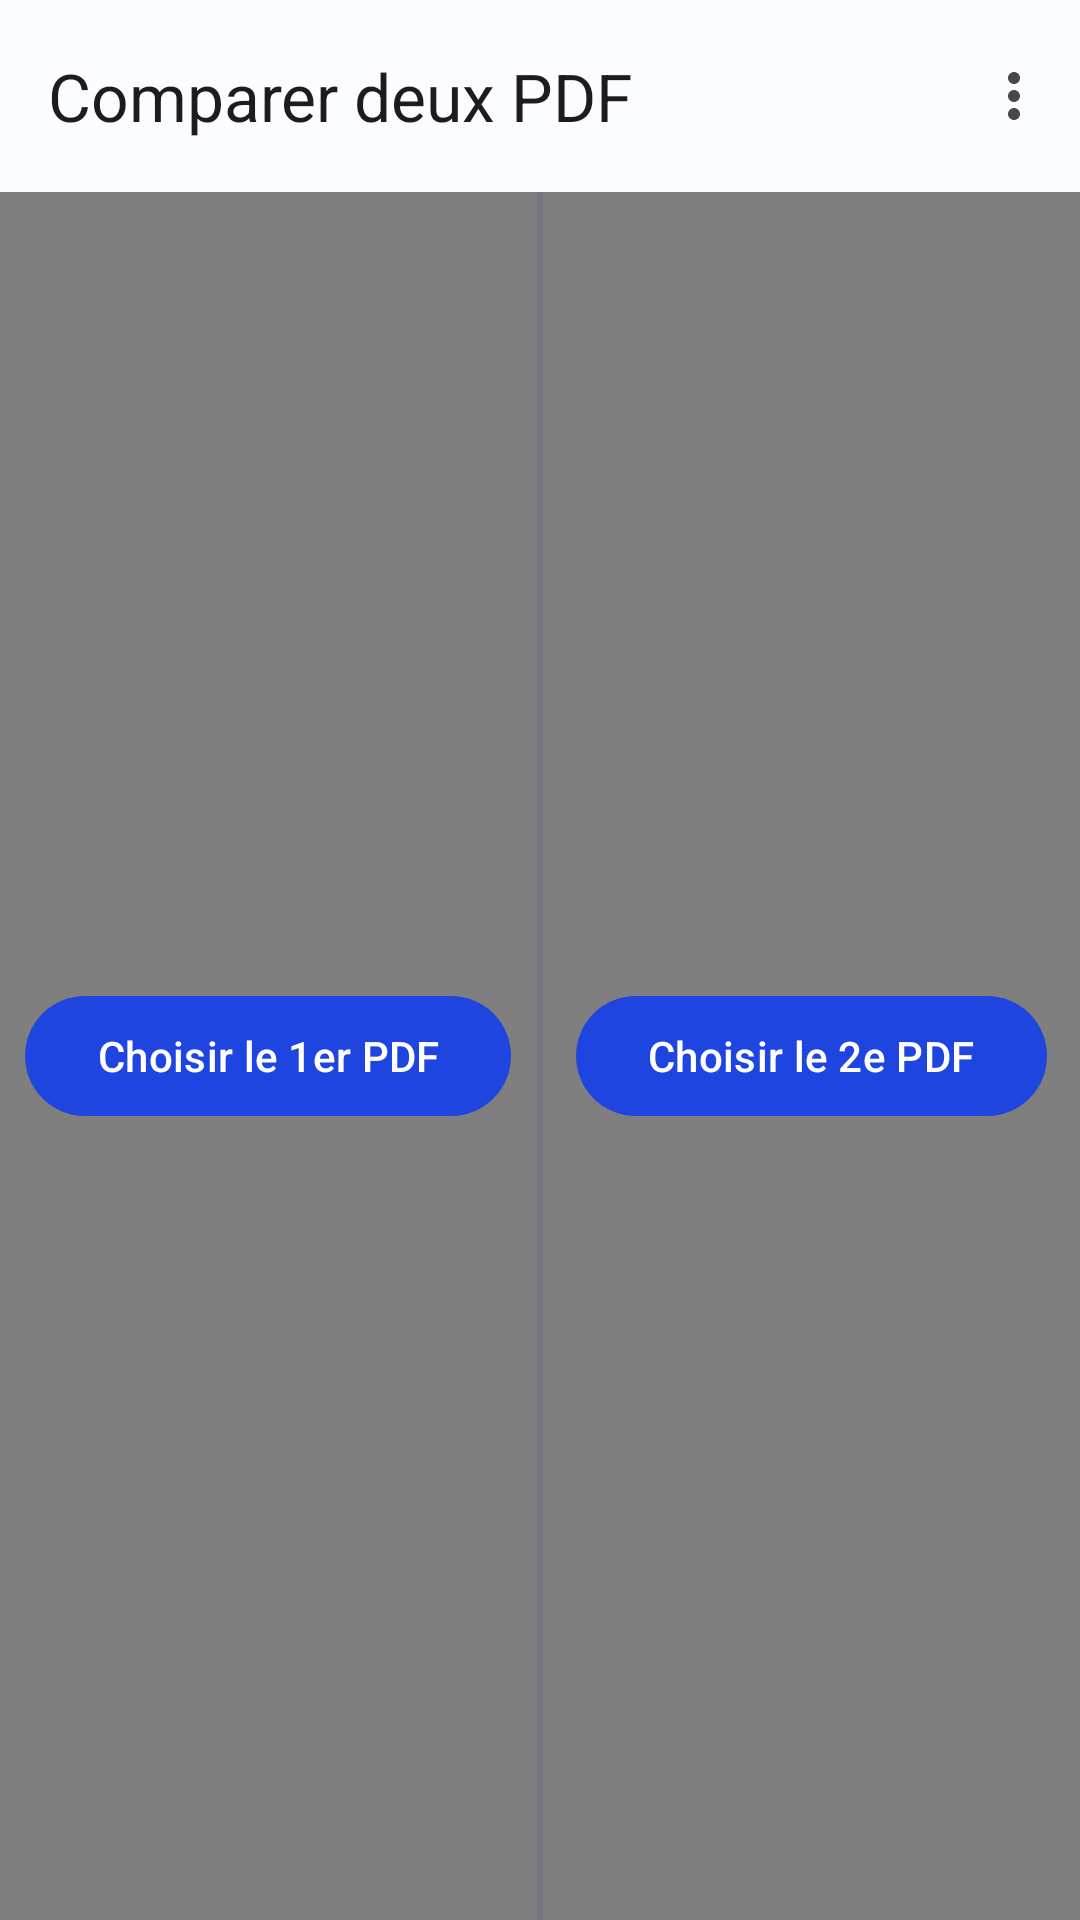

Here is an Android app screen rendered from its layout file. Give the layout XML and the strings, colors and styles it references.
<!-- AndroidManifest.xml: application theme Theme.NineReader -->
<!-- res/layout/activity_compare.xml -->
<?xml version="1.0" encoding="utf-8"?>
<LinearLayout xmlns:android="http://schemas.android.com/apk/res/android"
    xmlns:app="http://schemas.android.com/apk/res-auto"
    android:id="@+id/root"
    android:layout_width="match_parent"
    android:layout_height="match_parent"
    android:orientation="vertical">

    <com.google.android.material.appbar.MaterialToolbar
        android:id="@+id/toolbar"
        android:layout_width="match_parent"
        android:layout_height="?attr/actionBarSize"
        app:menu="@menu/compare_toolbar"
        app:navigationContentDescription="@string/cd_back"
        app:navigationIcon="@drawable/ic_arrow_back"
        app:title="@string/tool_compare" />

    <LinearLayout
        android:id="@+id/panes"
        android:layout_width="match_parent"
        android:layout_height="0dp"
        android:layout_weight="1"
        android:background="@color/reader_bg_light"
        android:orientation="horizontal">

        <FrameLayout
            android:layout_width="0dp"
            android:layout_height="match_parent"
            android:layout_weight="1">

            <com.ninereader.reader.view.ZoomableRecyclerView
                android:id="@+id/pages_a"
                android:layout_width="match_parent"
                android:layout_height="match_parent"
                android:contentDescription="@string/compare_left" />

            <com.google.android.material.button.MaterialButton
                android:id="@+id/pick_a"
                android:layout_width="wrap_content"
                android:layout_height="wrap_content"
                android:layout_gravity="center"
                android:text="@string/compare_pick_first" />

            <TextView
                android:id="@+id/label_a"
                android:layout_width="wrap_content"
                android:layout_height="wrap_content"
                android:layout_gravity="bottom|center_horizontal"
                android:layout_marginBottom="12dp"
                android:background="@drawable/bg_page_indicator"
                android:paddingHorizontal="10dp"
                android:paddingVertical="4dp"
                android:textColor="#FFFFFFFF"
                android:visibility="gone" />
        </FrameLayout>

        <View
            android:id="@+id/divider"
            android:layout_width="2dp"
            android:layout_height="match_parent"
            android:background="?attr/colorOutline" />

        <FrameLayout
            android:layout_width="0dp"
            android:layout_height="match_parent"
            android:layout_weight="1">

            <com.ninereader.reader.view.ZoomableRecyclerView
                android:id="@+id/pages_b"
                android:layout_width="match_parent"
                android:layout_height="match_parent"
                android:contentDescription="@string/compare_right" />

            <com.google.android.material.button.MaterialButton
                android:id="@+id/pick_b"
                android:layout_width="wrap_content"
                android:layout_height="wrap_content"
                android:layout_gravity="center"
                android:text="@string/compare_pick_second" />

            <TextView
                android:id="@+id/label_b"
                android:layout_width="wrap_content"
                android:layout_height="wrap_content"
                android:layout_gravity="bottom|center_horizontal"
                android:layout_marginBottom="12dp"
                android:background="@drawable/bg_page_indicator"
                android:paddingHorizontal="10dp"
                android:paddingVertical="4dp"
                android:textColor="#FFFFFFFF"
                android:visibility="gone" />
        </FrameLayout>
    </LinearLayout>
</LinearLayout>
<!-- resources referenced by this layout -->
<resources>
  <color name="reader_bg_light">#E6E6EA</color>
  <!-- drawable bg_page_indicator (drawable) -->
  <?xml version="1.0" encoding="utf-8"?>
  <shape xmlns:android="http://schemas.android.com/apk/res/android"
      android:shape="rectangle">
      <solid android:color="#B3202024" />
      <corners android:radius="16dp" />
  </shape>
  <string name="cd_back">Retour</string>
  <string name="compare_left">Premier document</string>
  <string name="compare_pick_first">Choisir le 1er PDF</string>
  <string name="compare_pick_second">Choisir le 2e PDF</string>
  <string name="compare_right">Second document</string>
  <string name="tool_compare">Comparer deux PDF</string>
  <style name="Theme.NineReader" parent="Base.Theme.NineReader" />
  <color name="md_primary">#1F45E0</color>
  <color name="md_on_primary">#FFFFFF</color>
  <color name="md_primary_container">#DDE1FF</color>
  <color name="md_on_primary_container">#001257</color>
  <color name="md_secondary">#00658E</color>
  <color name="md_on_secondary">#FFFFFF</color>
  <color name="md_secondary_container">#C7E7FF</color>
  <color name="md_on_secondary_container">#001E2E</color>
  <color name="md_tertiary">#6B4EA2</color>
  <color name="md_on_tertiary">#FFFFFF</color>
  <color name="md_tertiary_container">#EBDDFF</color>
  <color name="md_on_tertiary_container">#25005A</color>
  <color name="md_error">#B3261E</color>
  <color name="md_background">#FBFCFE</color>
  <color name="md_on_background">#1D1B20</color>
  <color name="md_surface">#FBFCFE</color>
  <color name="md_on_surface">#1D1B20</color>
  <color name="md_surface_variant">#E7E0EC</color>
  <color name="md_on_surface_variant">#49454F</color>
  <color name="md_outline">#79747E</color>
  <color name="md_outline_variant">#CAC4D0</color>
  <color name="md_surface_container_lowest">#FFFFFF</color>
  <color name="md_surface_container_low">#F4F5FA</color>
  <color name="md_surface_container">#EEF0F6</color>
  <color name="md_surface_container_high">#E8EAF1</color>
  <color name="md_surface_container_highest">#E2E4EC</color>
  <color name="md_inverse_primary">#B8C4FF</color>
</resources>
